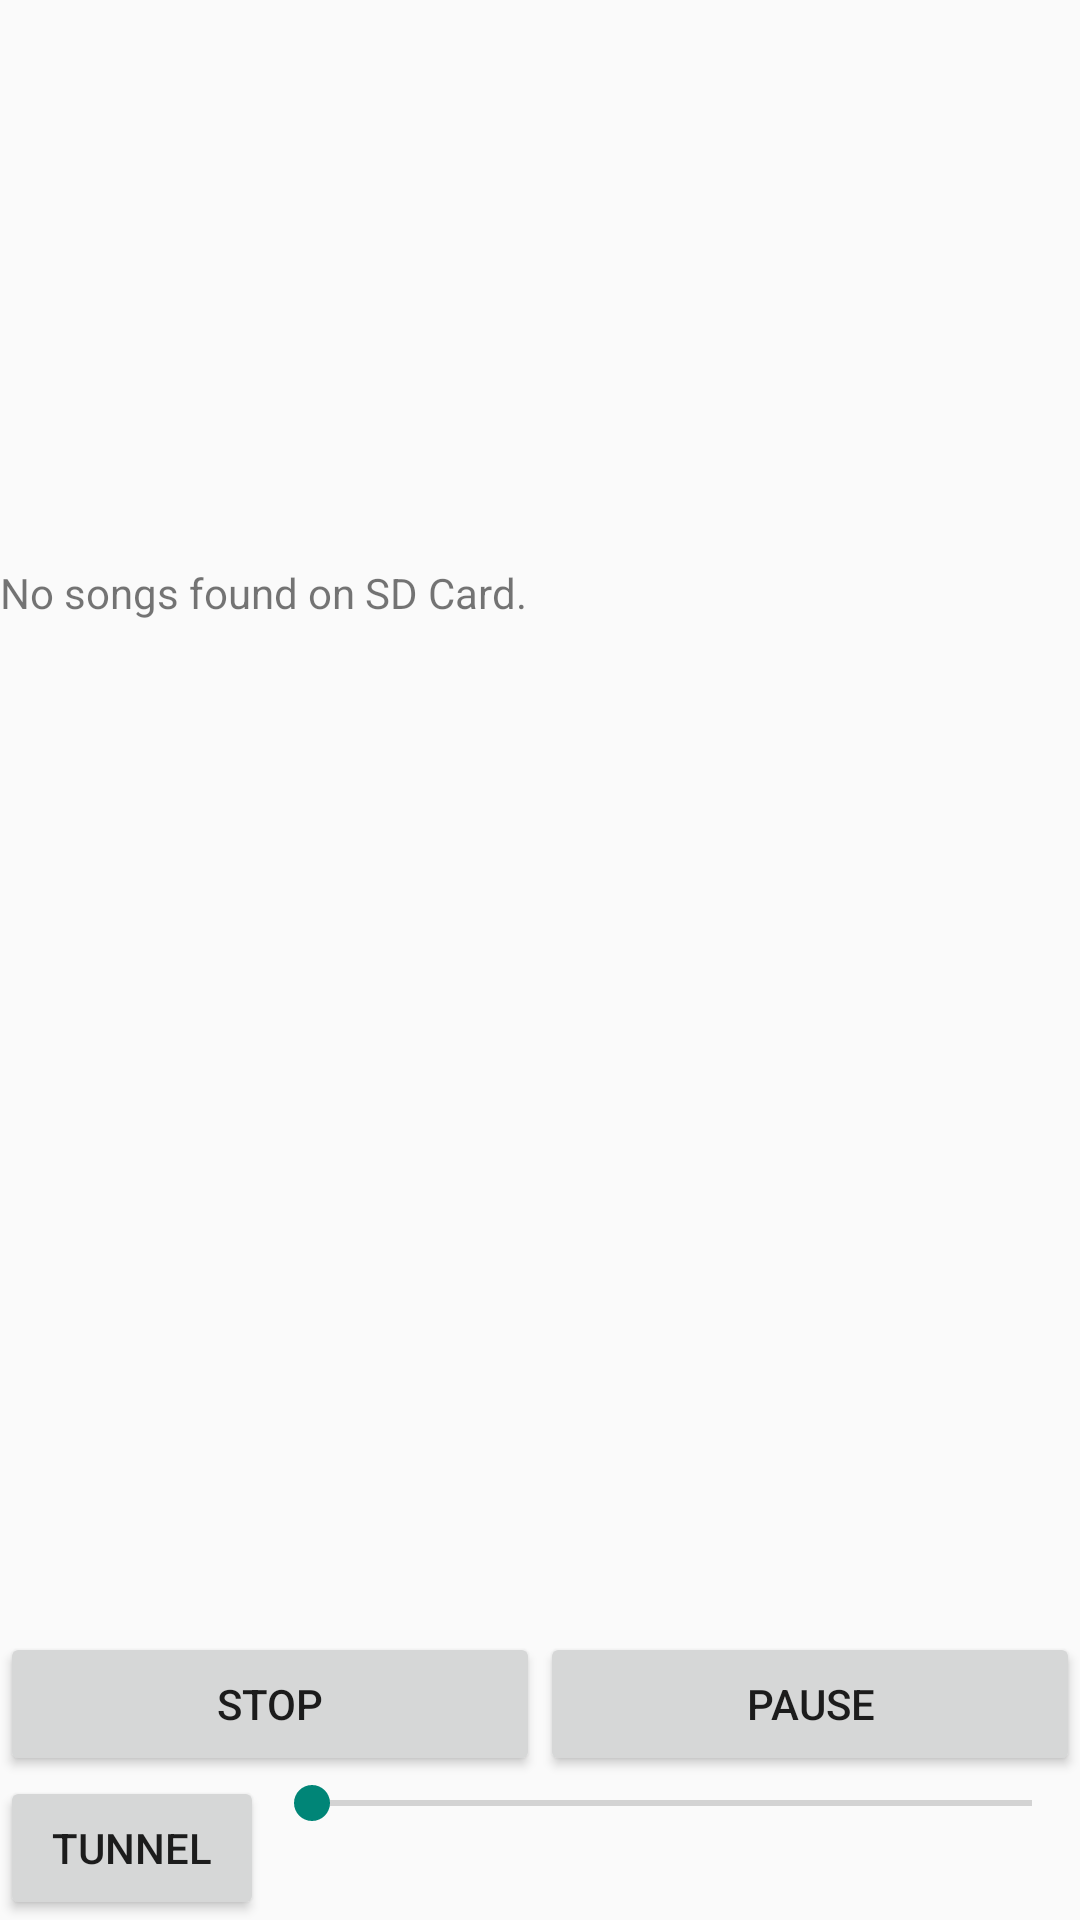

This screen was rendered from an Android layout file. Write that file and the resources it references.
<!-- AndroidManifest.xml: application theme AppTheme -->
<!-- res/layout/songslist.xml -->
<?xml version="1.0" encoding="UTF-8"?>
<LinearLayout xmlns:android="http://schemas.android.com/apk/res/android"
    android:layout_width="fill_parent"
    android:layout_height="fill_parent"
    android:orientation="vertical">

    <ListView
        android:id="@id/android:list"
        android:layout_width="fill_parent"
        android:layout_height="fill_parent"
        android:layout_weight="1"
        android:drawSelectorOnTop="false" />

    <TextView
        android:id="@id/android:empty"
        android:layout_width="fill_parent"
        android:layout_height="356dp"
        android:text="No songs found on SD Card." />

    <LinearLayout
        android:layout_width="fill_parent"
        android:layout_height="wrap_content"
        android:weightSum="100">

        <Button
            android:id="@+id/stop"
            android:layout_width="wrap_content"
            android:layout_height="wrap_content"
            android:layout_weight="50"
            android:text="Stop" />

        <Button
            android:id="@+id/pause"
            android:layout_width="wrap_content"
            android:layout_height="wrap_content"
            android:layout_weight="50"
            android:text="Pause" />
    </LinearLayout>

    <LinearLayout
        android:layout_width="fill_parent"
        android:layout_height="wrap_content"
        android:weightSum="100">

        <Button xmlns:android="http://schemas.android.com/apk/res/android"
            android:id="@+id/seek"
            android:layout_width="wrap_content"
            android:layout_height="wrap_content"
            android:layout_weight="0"
            android:text="Tunnel" />

        <SeekBar
            android:id="@+id/seekBar"
            android:layout_width="match_parent"
            android:layout_height="wrap_content"
            android:layout_gravity="center_horizontal" />
    </LinearLayout>
</LinearLayout>
<!-- resources referenced by this layout -->
<resources>
  <style name="AppTheme" parent="Theme.AppCompat.Light.DarkActionBar">
          <item name="colorPrimary">@color/ColorAccent</item>
          
          
      </style>
</resources>
